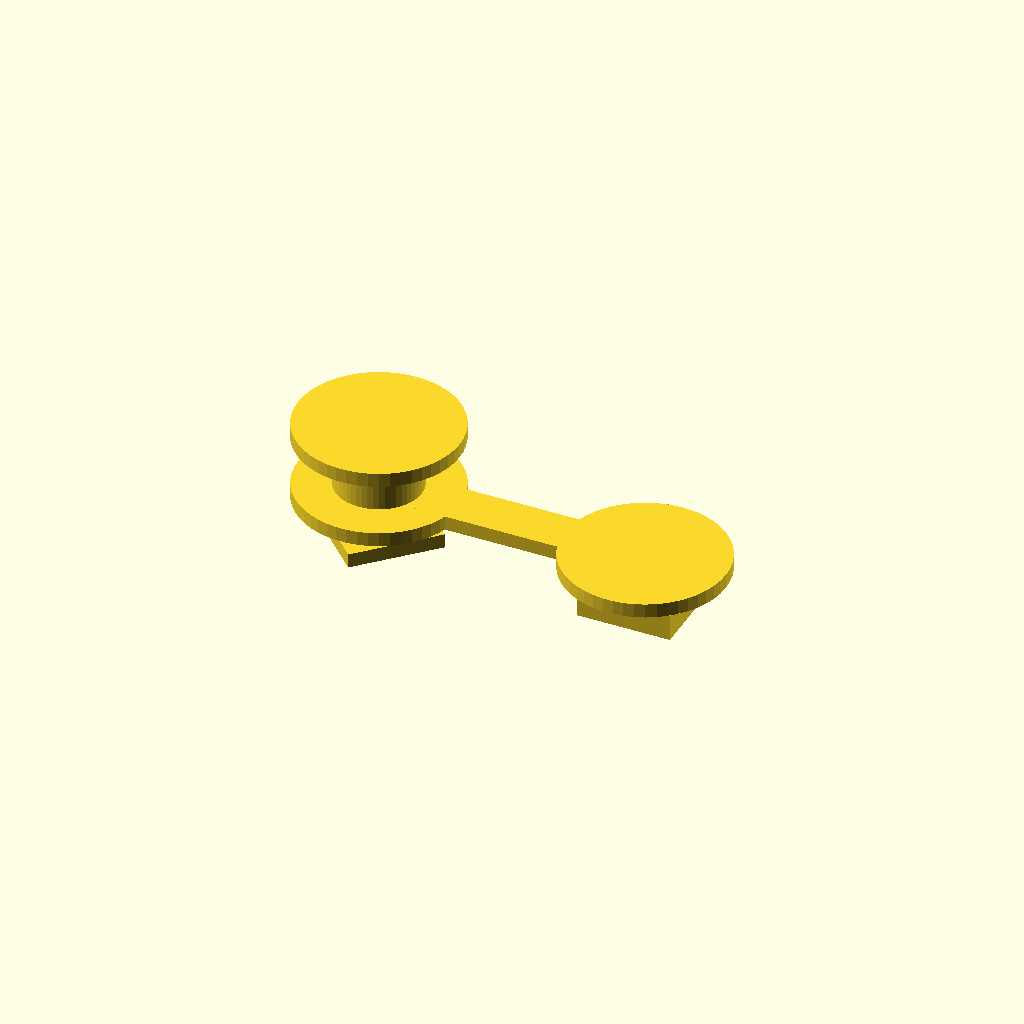
Cell 1 — every parameter at its default value.
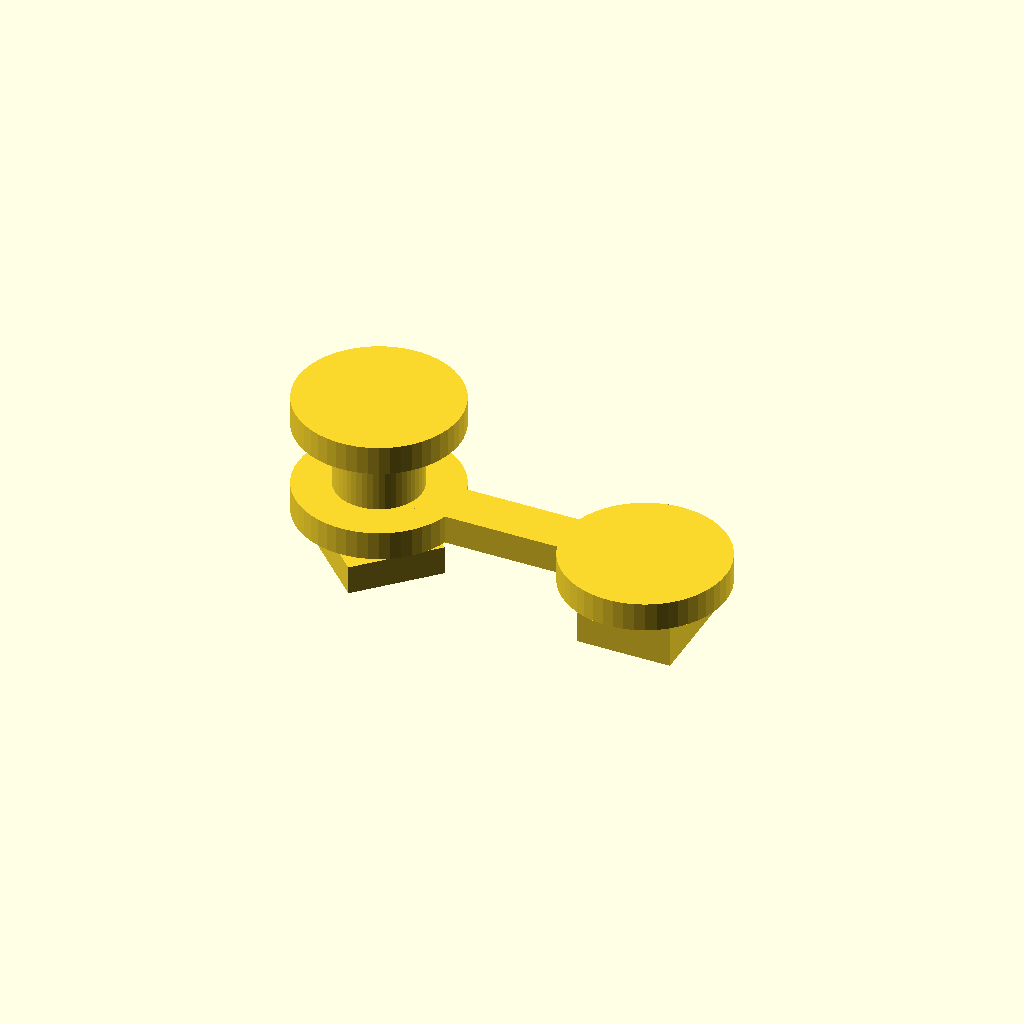
Cell 2: the same model with ts = 3.
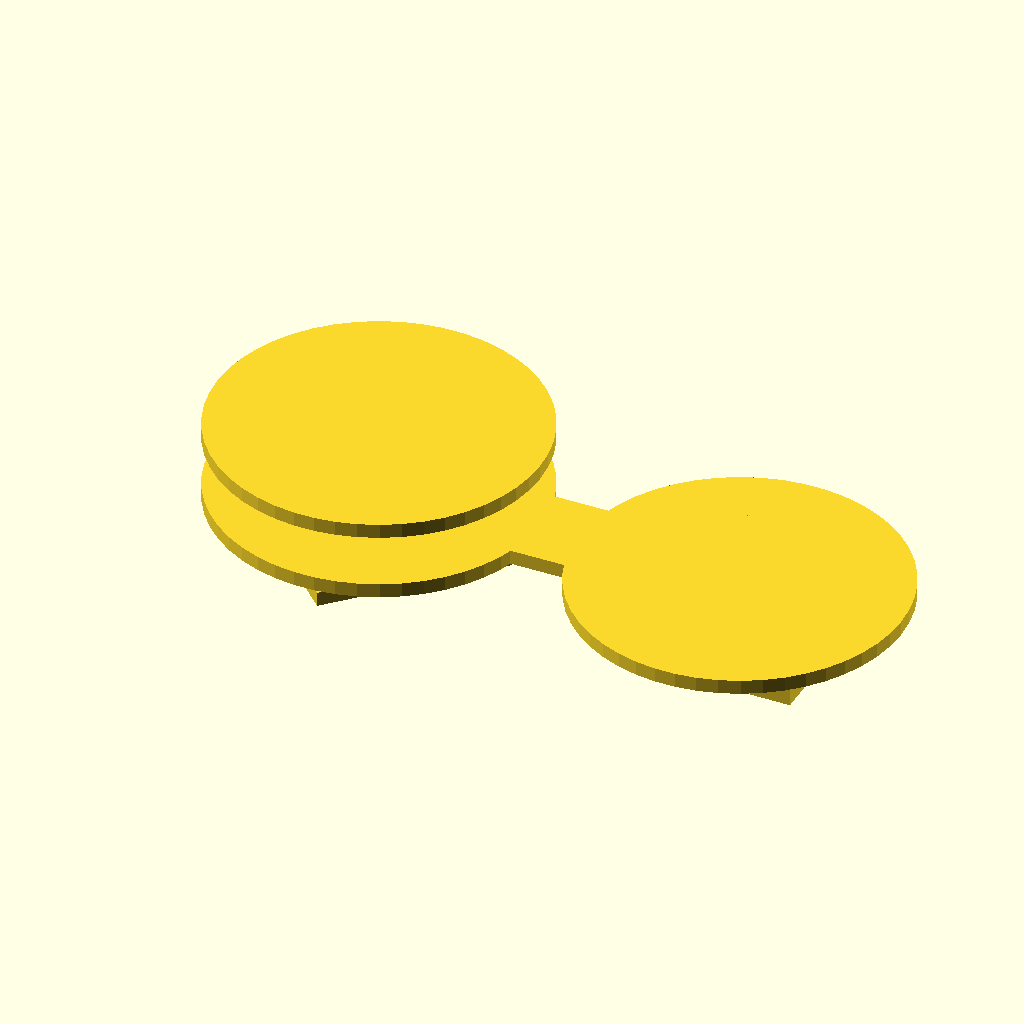
Cell 3: the same model with kv = 19.9.
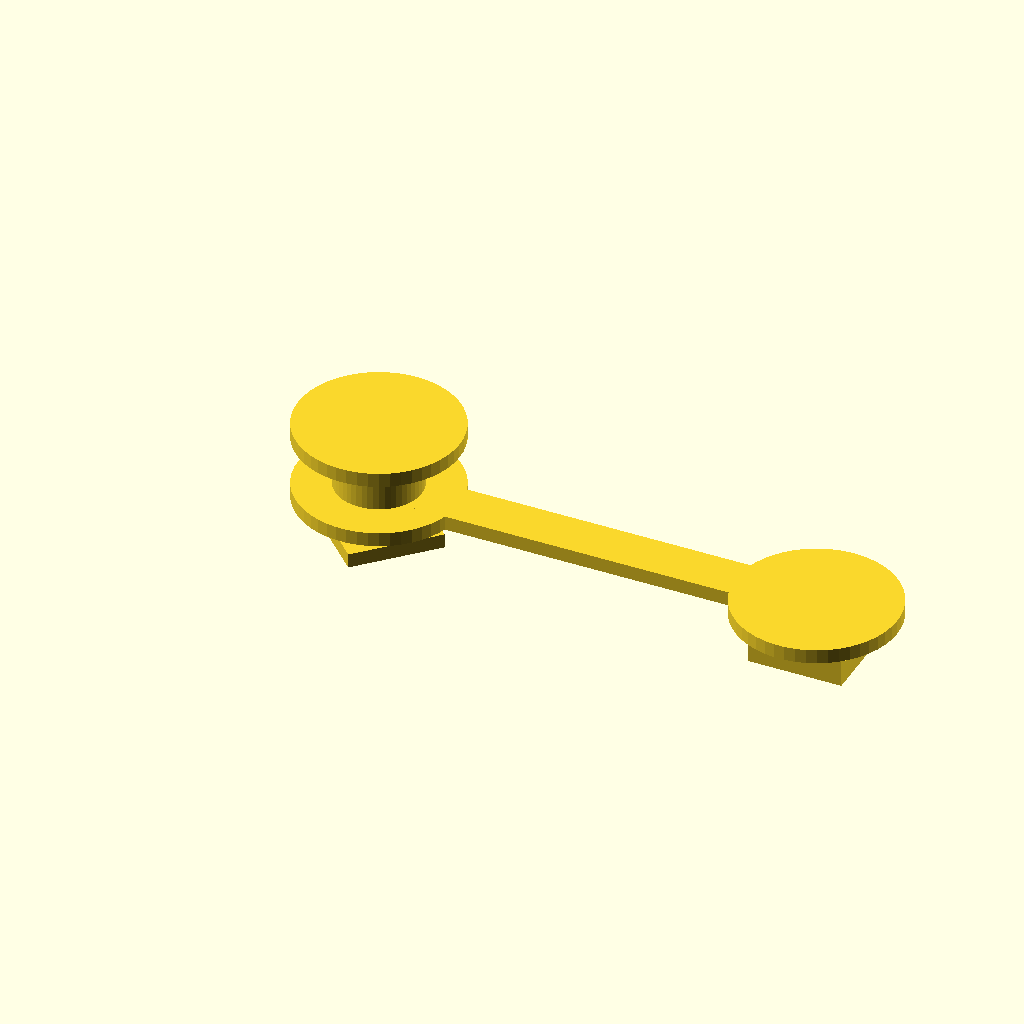
Cell 4 — dd set to 36, the other parameters unchanged.
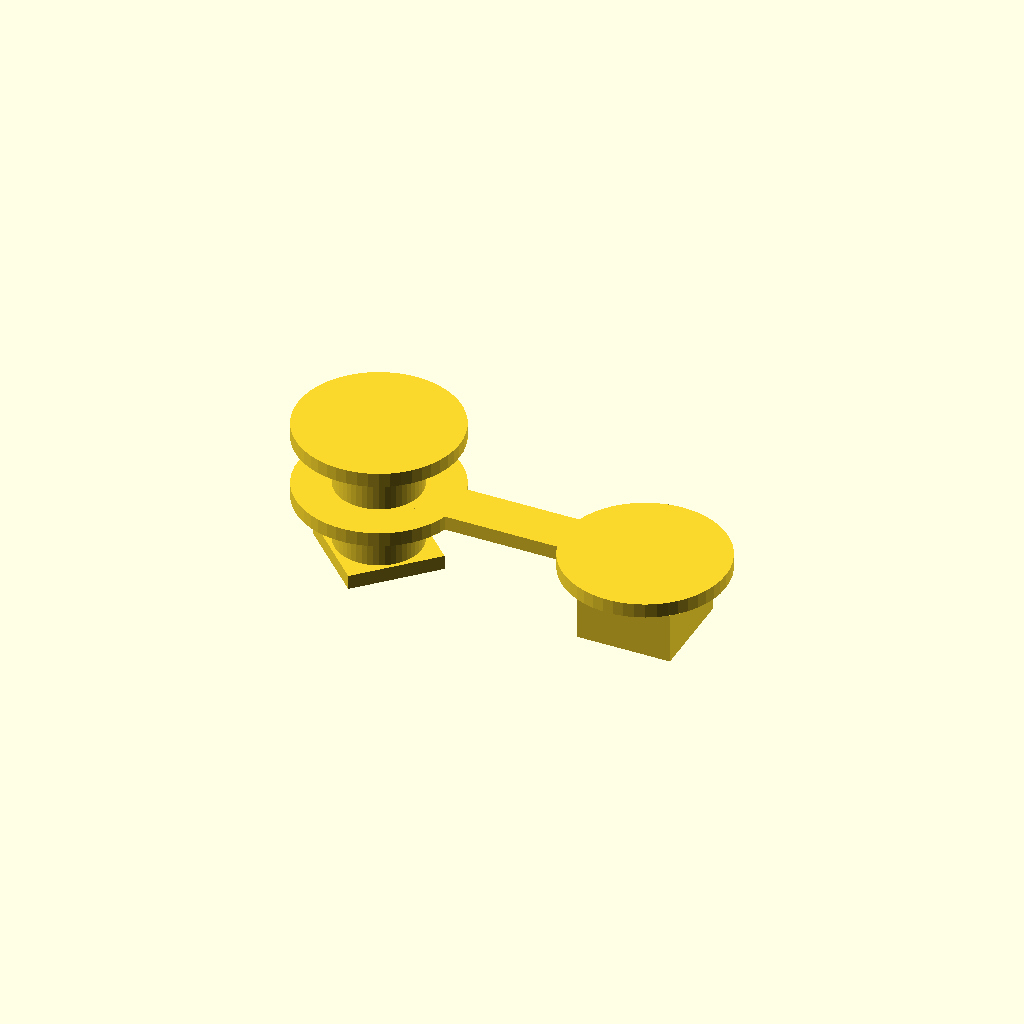
Cell 5 — tst set to 5, the other parameters unchanged.
All cells are drawn from one camera (rotation 55°, 0°, 25°, orthographic, colour scheme Cornfield), so only the parameter changes between them.
OpenSCAD source file печать/фиксатор на стенку.scad:
$fn=50;
ts=1.5;

kv=9.95;//размер ячейкм
dd=18;//растояние между ячейками
tst=2.5;//толщина стенки = сетки
dot=3;//for sanorez
hn=4;//h nogi
dno=kv*1.7;//d fix

dk=kv*1.7;
dv=kv*0.9;

rotate([180,0,0])difference(){
    union(){
        translate([(dd+kv)/2,0,ts/2])cube([ dd+kv,kv/2, ts],true);
        translate([0,0,ts/2+ts+tst])rotate([0,0,45])cube([ kv-0.2,kv-0.2, ts],true);
        cylinder(ts, dk/2, dk/2);
        translate([0,0,0])cylinder(ts+tst, dv/2, dv/2);
        translate([0,0,-(ts+hn)+0.1])cylinder((ts+hn), dv/2, dv/2);
        translate([0,0,-(ts+hn)+0.1-ts])cylinder(ts, dno/2, dno/2);
        translate([dd+kv,0,0]){
            translate([0,0,(2*ts+tst)/2])rotate([0,0,0])cube([ kv-0.2,kv-0.2, 2*ts+tst],true);
            cylinder(ts, dk/2, dk/2);
        }
    }
    translate([0,0,-0.1])cylinder((ts+tst)*2, dot/2, dot/2);
}
Customizer parameters (derived from the source; name, type, default, range or options):
ts: number, default 1.5
kv: number, default 9.95
dd: number, default 18
tst: number, default 2.5
dot: number, default 3
hn: number, default 4
